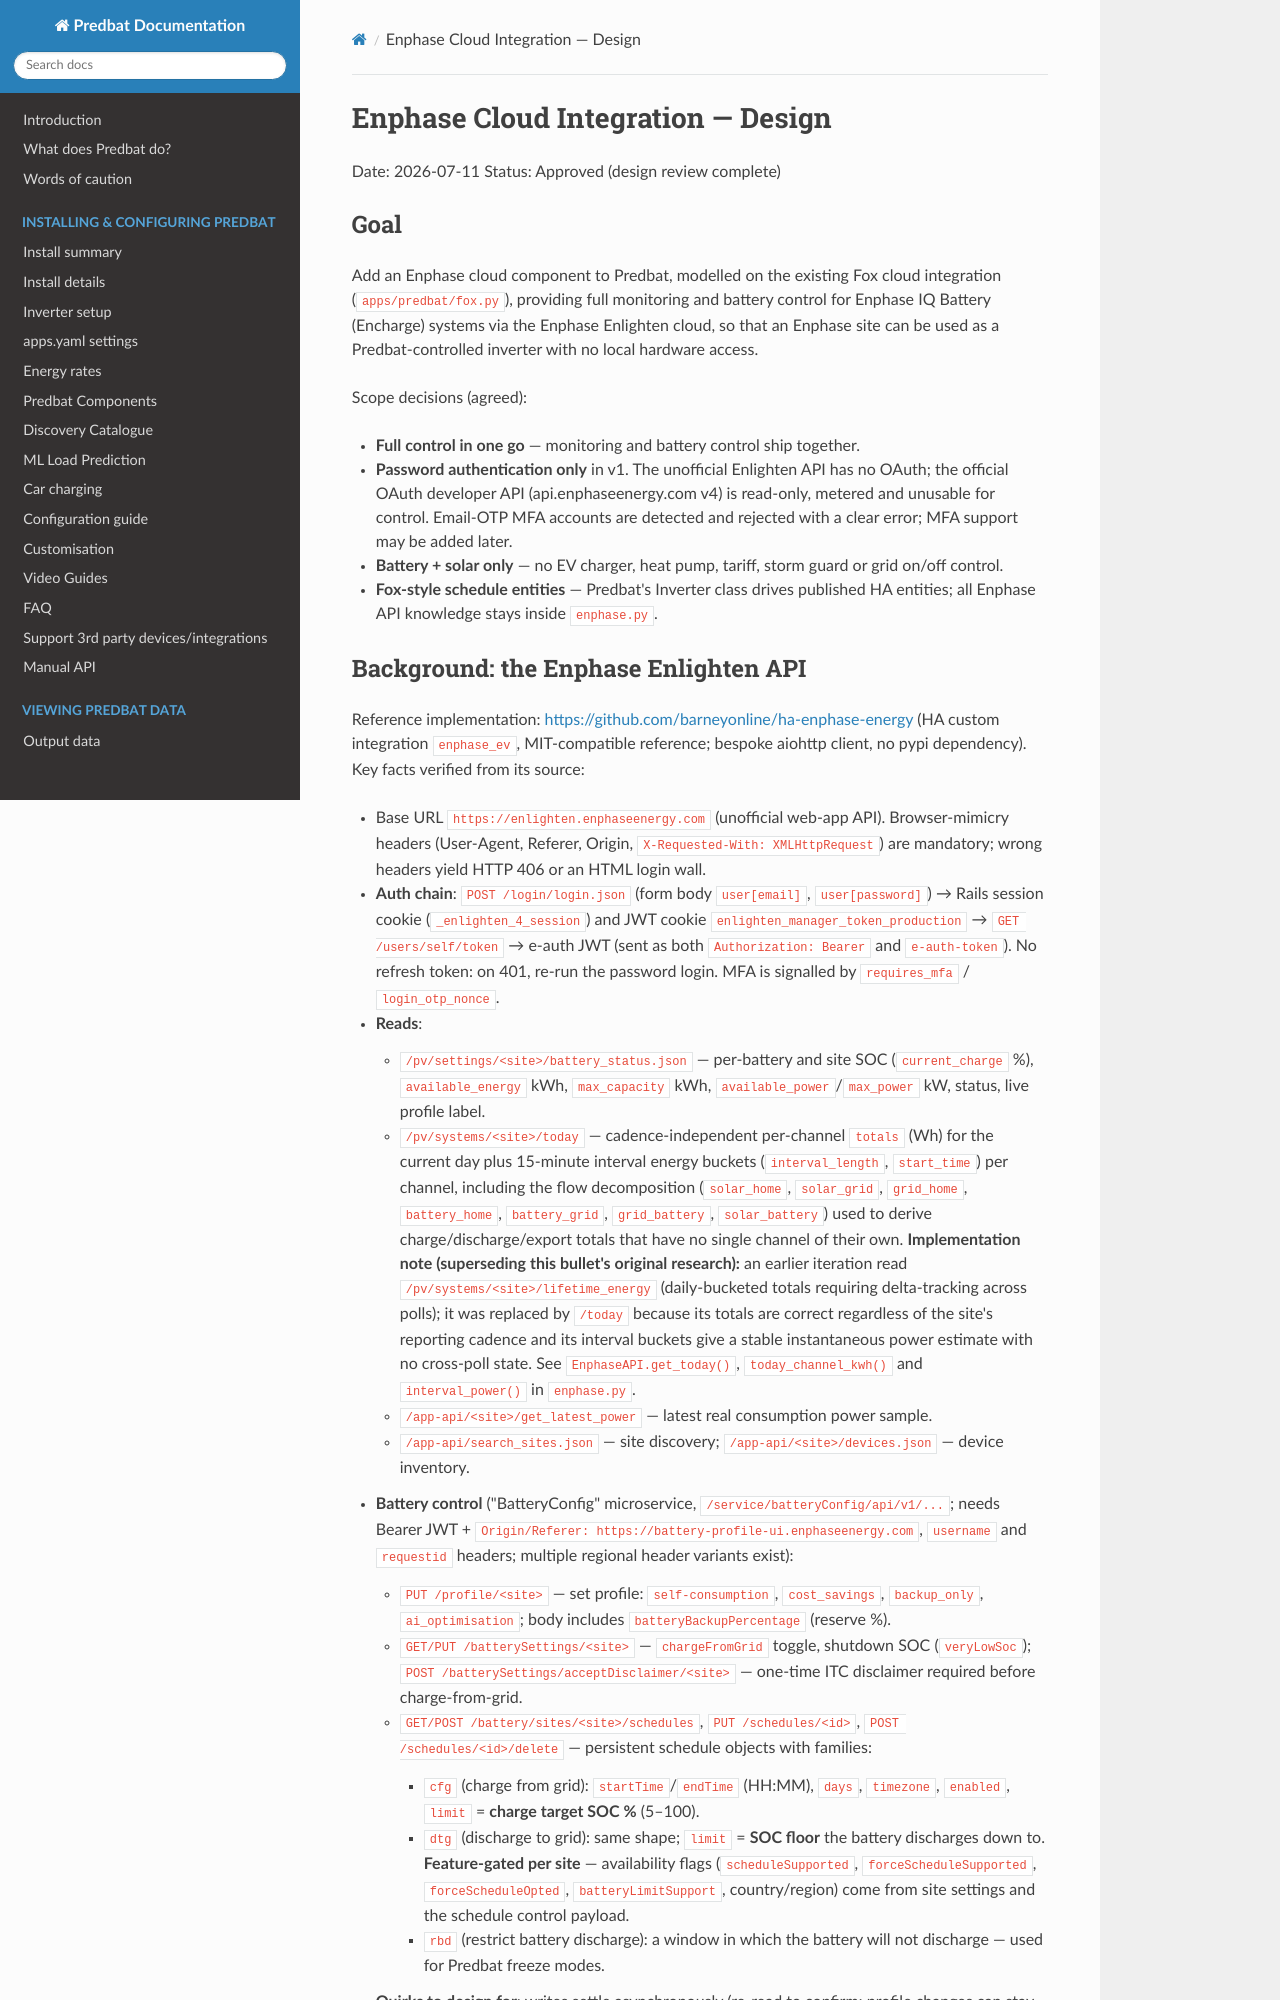

repository: ajstratton93/batpred · page: superpowers/specs/2026-07-11-enphase-cloud-integration-design/index.html · generator: mkdocs

# Enphase Cloud Integration — Design

Date: 2026-07-11
Status: Approved (design review complete)

## Goal

Add an Enphase cloud component to Predbat, modelled on the existing Fox cloud
integration (`apps/predbat/fox.py`), providing full monitoring and battery
control for Enphase IQ Battery (Encharge) systems via the Enphase Enlighten
cloud, so that an Enphase site can be used as a Predbat-controlled inverter
with no local hardware access.

Scope decisions (agreed):

- **Full control in one go** — monitoring and battery control ship together.
- **Password authentication only** in v1. The unofficial Enlighten API has no
  OAuth; the official OAuth developer API (api.enphaseenergy.com v4) is
  read-only, metered and unusable for control. Email-OTP MFA accounts are
  detected and rejected with a clear error; MFA support may be added later.
- **Battery + solar only** — no EV charger, heat pump, tariff, storm guard or
  grid on/off control.
- **Fox-style schedule entities** — Predbat's Inverter class drives published
  HA entities; all Enphase API knowledge stays inside `enphase.py`.
